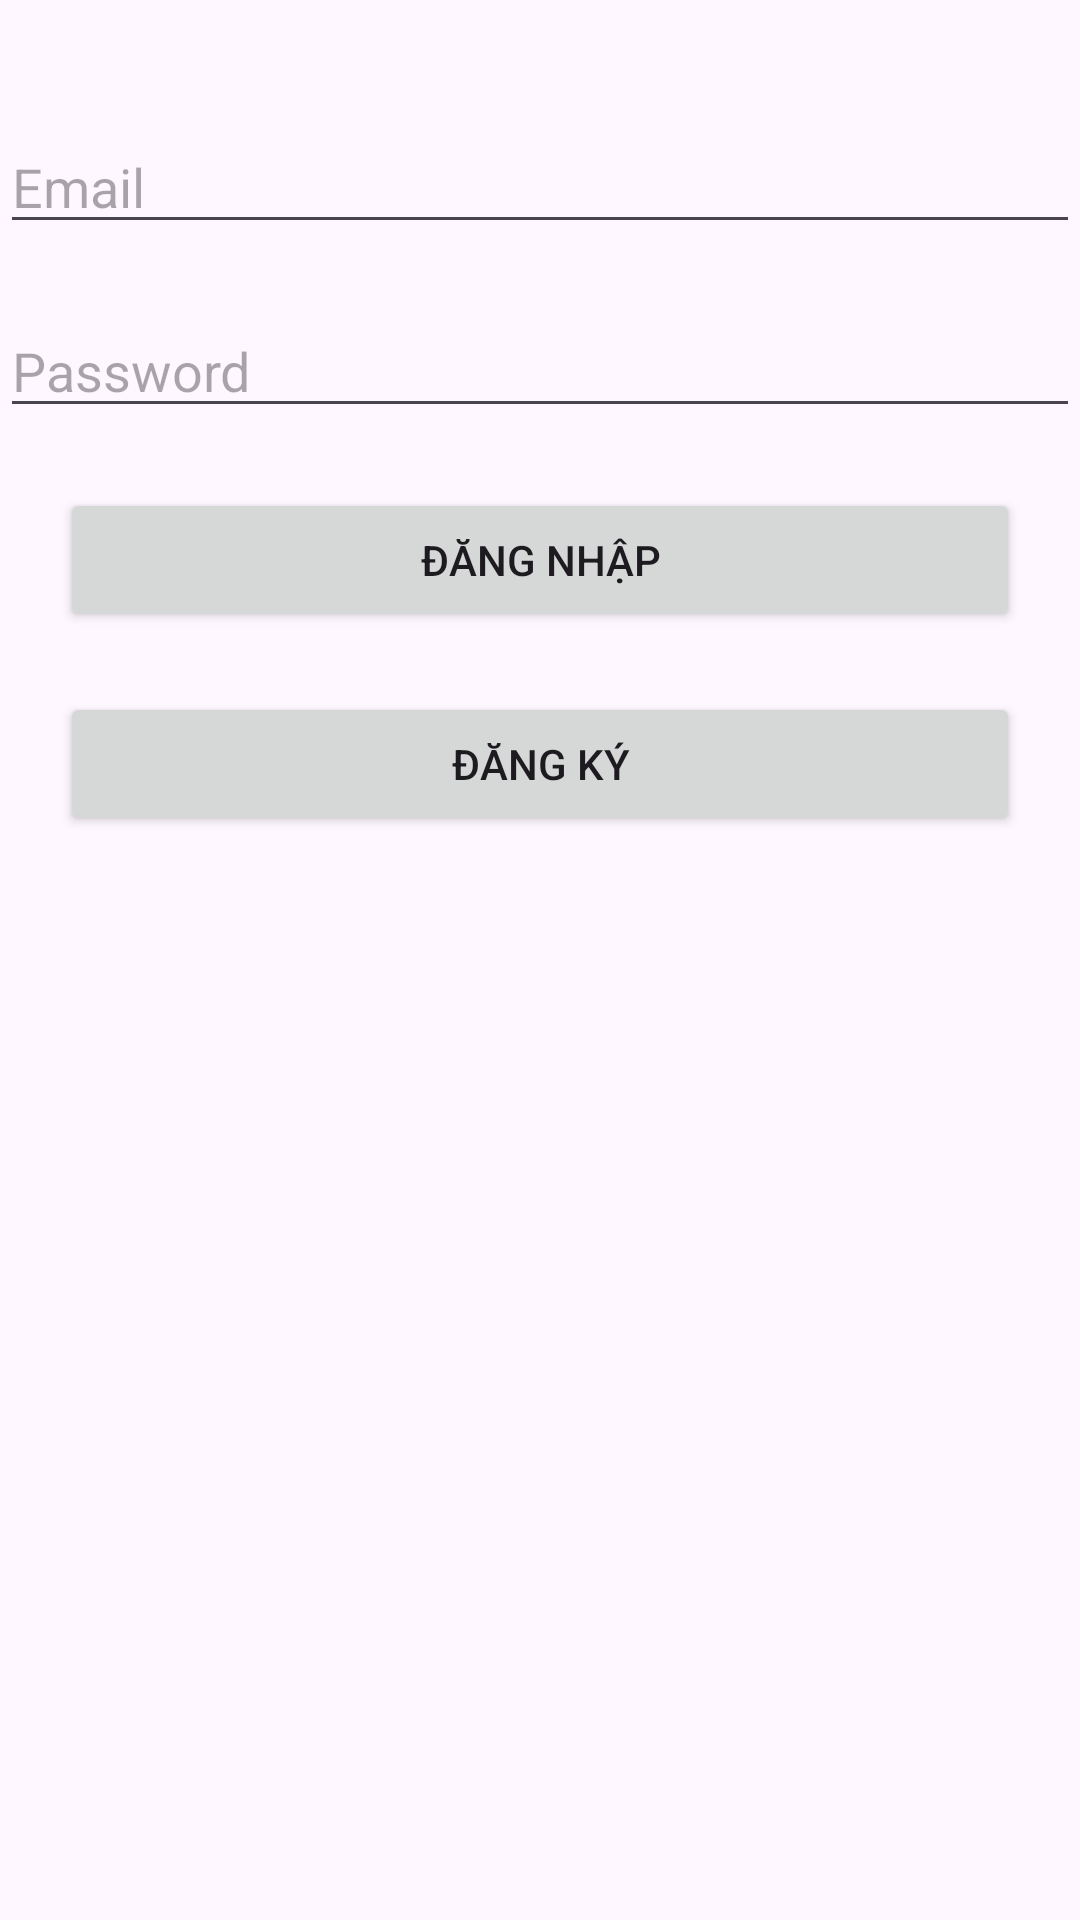

Reconstruct the res/layout file that produces this screen, plus the resources it refers to.
<!-- AndroidManifest.xml: application theme Theme.Smart_Door -->
<!-- res/layout/activity_dang_nhap.xml -->
<?xml version="1.0" encoding="utf-8"?>
<LinearLayout xmlns:android="http://schemas.android.com/apk/res/android"
    xmlns:app="http://schemas.android.com/apk/res-auto"
    xmlns:tools="http://schemas.android.com/tools"
    android:id="@+id/main"
    android:layout_width="match_parent"
    android:layout_height="match_parent"
    android:orientation="vertical"
    tools:context=".DangNhap">


    <EditText
        android:id="@+id/edtMail"
        android:layout_width="match_parent"
        android:layout_height="wrap_content"
        android:ems="10"
        android:layout_marginTop="40dp"
        android:layout_marginBottom="20dp"
        android:hint="Email"
        android:inputType="textEmailAddress" />

    <EditText
        android:id="@+id/edtPass"
        android:layout_width="match_parent"
        android:layout_height="wrap_content"
        android:ems="10"
        android:layout_marginBottom="20dp"
        android:hint="Password"
        android:inputType="textPassword" />

    <Button
        android:id="@+id/btnDangNhap"
        android:layout_width="match_parent"
        android:layout_height="wrap_content"
        android:layout_marginBottom="20dp"
        android:layout_marginLeft="20dp"
        android:layout_marginRight="20dp"
        android:text="Đăng nhập" />

    <Button
        android:id="@+id/btnDangKy"
        android:layout_width="match_parent"
        android:layout_height="wrap_content"
        android:layout_marginLeft="20dp"
        android:layout_marginRight="20dp"
        android:text="Đăng ký" />
</LinearLayout>
<!-- resources referenced by this layout -->
<resources>
  <style name="Theme.Smart_Door" parent="Base.Theme.Smart_Door" />
  <style name="Base.Theme.Smart_Door" parent="Theme.Material3.DayNight.NoActionBar">
          
          
      </style>
</resources>
